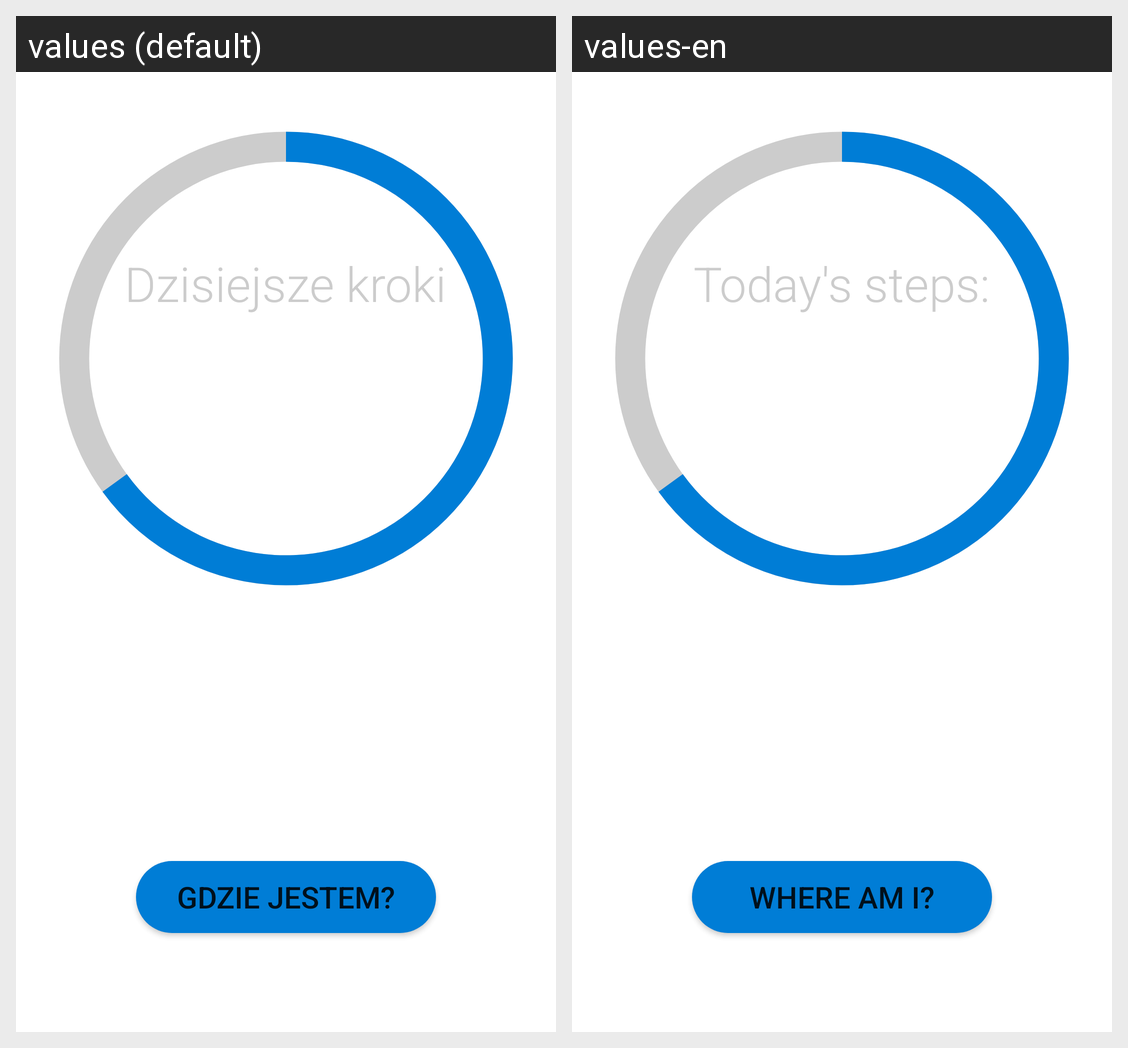

This grid shows one Android layout under two languages. Give, for every string resource on the screen, its name, the default text and each shown locale's text.
Android screen res/layout/activity_steps_counter.xml rendered under 2 locales, left to right: values (default), values-en. Device: Nexus 5 (rendered at 1080×1920; each locale shown at half size, 540×960, under a caption strip naming it); theme AppTheme.
Strings drawn on this screen, with the default value and each locale's value (text and hints the layout hard-codes, and strings that could not be matched under every locale, appear in the picture but are not listed):

TodaySteps
  values: Dzisiejsze kroki
  values-en: Today's steps:

WhereAmI
  values: Gdzie jestem?
  values-en: Where am I?
